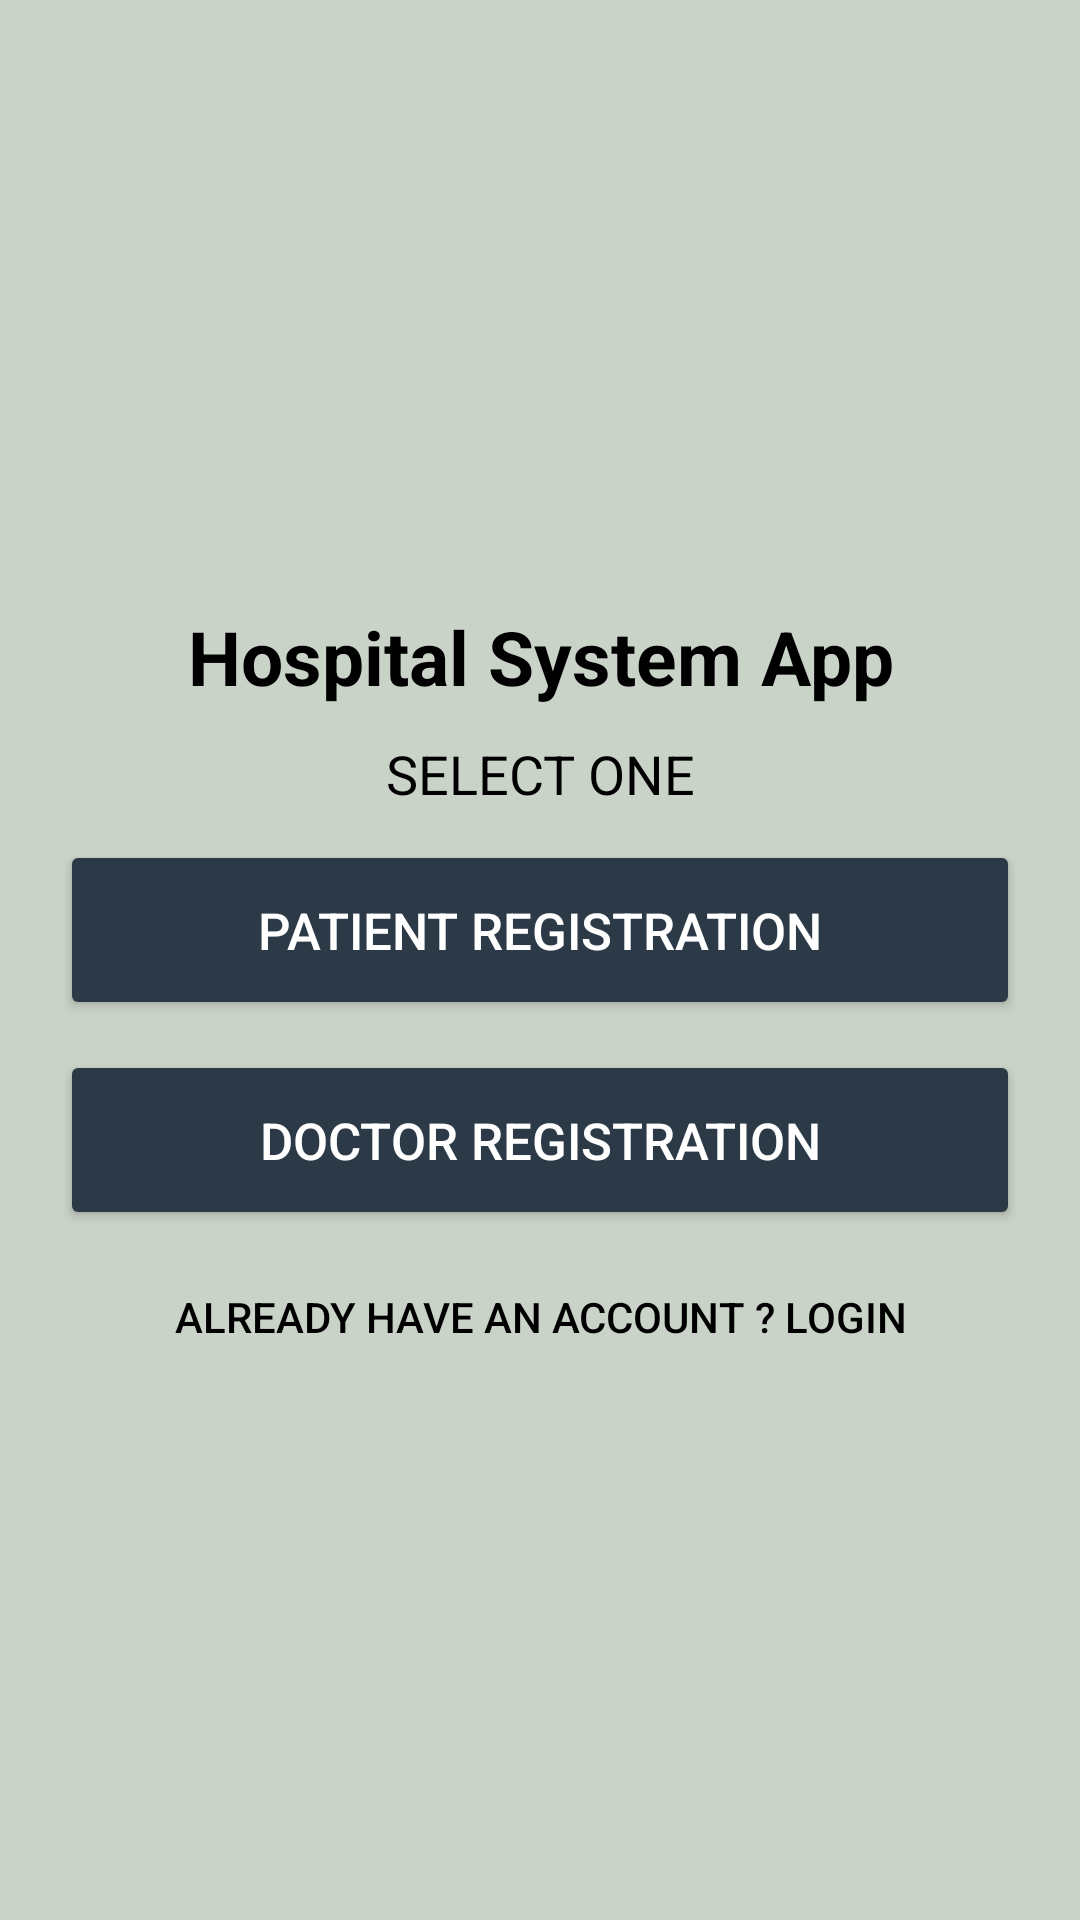

Android layout source for this screen:
<!-- AndroidManifest.xml: application theme Theme.HospitalSystem -->
<!-- res/layout/activity_select_registeration.xml -->
<?xml version="1.0" encoding="utf-8"?>
<LinearLayout xmlns:android="http://schemas.android.com/apk/res/android"
    xmlns:app="http://schemas.android.com/apk/res-auto"
    xmlns:tools="http://schemas.android.com/tools"
    android:layout_width="match_parent"
    android:layout_height="match_parent"
    android:orientation="vertical"
    android:padding="20dp"
    android:background="#CAD3C8"
    tools:context=".SelectRegisterationActivity">

    <ImageView
        android:id="@+id/logo"
        android:layout_width="150dp"
        android:layout_height="150dp"
        android:layout_gravity="center"
        android:src="@drawable/doctor" />

    <TextView
        android:id="@+id/title"
        android:layout_width="match_parent"
        android:layout_height="wrap_content"
        android:layout_marginTop="32dp"
        android:gravity="center"
        android:text="@string/welcome"
        android:textColor="#000"
        android:textSize="25sp"
        android:textStyle="bold" />

    <TextView
        android:id="@+id/title2"
        android:layout_width="match_parent"
        android:layout_height="wrap_content"
        android:layout_marginTop="10dp"
        android:gravity="center"
        android:text="SELECT ONE"
        android:textColor="#000"
        android:textSize="18sp" />

    <Button
        android:id="@+id/patientRegistrationBtn"
        android:layout_width="match_parent"
        android:layout_height="60dp"
        android:layout_gravity="center"
        android:layout_marginTop="10dp"
        android:backgroundTint="#2C3A47"
        android:text="PATIENT REGISTRATION"
        android:textColor="#fff"
        android:textSize="17dp" />


    <Button
        android:id="@+id/doctorRegistrationBtn"
        android:layout_width="match_parent"
        android:layout_height="60dp"
        android:layout_gravity="center"
        android:layout_marginTop="10dp"
        android:backgroundTint="#2C3A47"
        android:text="DOCTOR REGISTRATION"
        android:textColor="#fff"
        android:textSize="17dp" />

    <Button
        android:id="@+id/goToAdminLoginPage"
        android:layout_width="match_parent"
        android:layout_height="wrap_content"
        android:layout_marginTop="5dp"
        android:background="#00000000"
        android:text="Already have an account ? Login"
        android:textColor="#000000"
        android:textSize="14sp" />

</LinearLayout>
<!-- resources referenced by this layout -->
<resources>
  <string name="welcome">Hospital System App</string>
  <style name="Theme.HospitalSystem" parent="Theme.MaterialComponents.DayNight.DarkActionBar">
          
          <item name="colorPrimary">@color/colorPrimary</item>
          <item name="colorPrimaryVariant">@color/colorPrimaryDark</item>
          <item name="colorOnPrimary">@color/white</item>
          
          <item name="colorSecondary">@color/colorAccent</item>
  
          <item name="colorOnSecondary">@color/black</item>
          
          <item name="android:statusBarColor" tools:targetApi="l">?attr/colorPrimaryVariant</item>
          
      </style>
  <color name="colorPrimary">#0A7C54</color>
  <color name="colorPrimaryDark">#FF3700B3</color>
  <color name="white">#FFFFFFFF</color>
  <color name="colorAccent">#FF03DAC5</color>
  <color name="black">#FF000000</color>
</resources>
